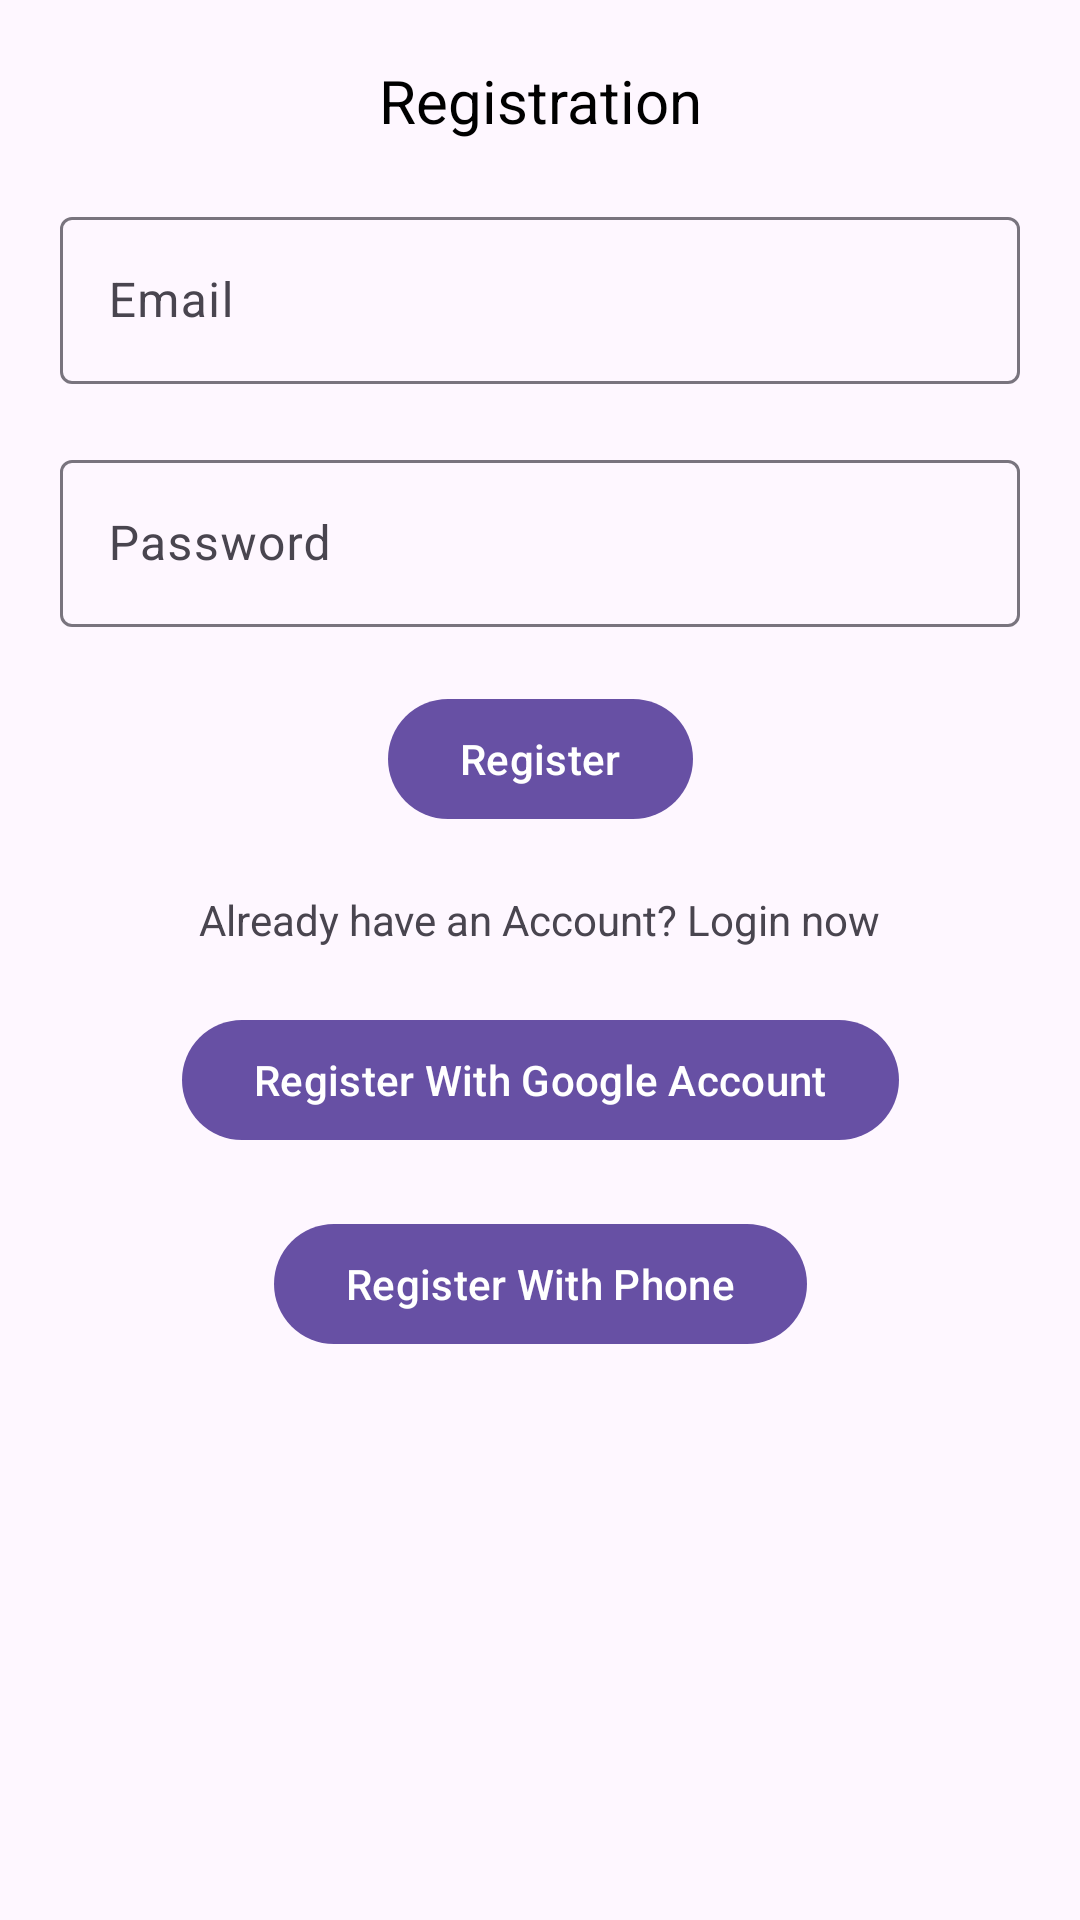

Produce the Android XML layout that renders to this screen, including the resource entries it uses.
<!-- AndroidManifest.xml: application theme Theme.FirebaseTutorial -->
<!-- res/layout/activity_registration.xml -->
<?xml version="1.0" encoding="utf-8"?>
<androidx.constraintlayout.widget.ConstraintLayout xmlns:android="http://schemas.android.com/apk/res/android"
    xmlns:app="http://schemas.android.com/apk/res-auto"
    xmlns:tools="http://schemas.android.com/tools"
    android:layout_width="match_parent"
    android:layout_height="match_parent"
    tools:context=".view.RegistrationActivity">

    <TextView
        android:id="@+id/txtLogin"
        android:layout_width="wrap_content"
        android:layout_height="wrap_content"
        android:layout_margin="@dimen/margin"
        android:text="@string/registration"
        android:textColor="@color/black"
        android:textSize="@dimen/text_size"
        app:layout_constraintEnd_toEndOf="parent"
        app:layout_constraintStart_toStartOf="parent"
        app:layout_constraintTop_toTopOf="parent" />

    <com.google.android.material.textfield.TextInputLayout
        android:id="@+id/txtEmail"
        android:layout_width="match_parent"
        android:layout_height="wrap_content"
        android:layout_margin="@dimen/margin"
        android:hint="@string/email"
        app:layout_constraintStart_toStartOf="parent"
        app:layout_constraintTop_toBottomOf="@id/txtLogin">

        <com.google.android.material.textfield.TextInputEditText
            android:id="@+id/edtEmail"
            android:layout_width="match_parent"
            android:layout_height="wrap_content"
            android:inputType="textCapWords" />
    </com.google.android.material.textfield.TextInputLayout>

    <com.google.android.material.textfield.TextInputLayout
        android:id="@+id/txtPwd"
        android:layout_width="match_parent"
        android:layout_height="wrap_content"
        android:layout_margin="@dimen/margin"
        android:hint="@string/password"
        app:layout_constraintStart_toStartOf="parent"
        app:layout_constraintTop_toBottomOf="@id/txtEmail">

        <com.google.android.material.textfield.TextInputEditText
            android:id="@+id/edtPwd"
            android:layout_width="match_parent"
            android:layout_height="wrap_content"
            android:inputType="textCapWords" />
    </com.google.android.material.textfield.TextInputLayout>

    <com.google.android.material.button.MaterialButton
        android:id="@+id/btnRegister"
        android:layout_width="wrap_content"
        android:layout_height="wrap_content"
        app:layout_constraintStart_toStartOf="parent"
        app:layout_constraintEnd_toEndOf="parent"
        android:layout_margin="@dimen/margin"
        app:layout_constraintTop_toBottomOf="@id/txtPwd"
        android:text="@string/register" />

    <TextView
        android:id="@+id/txtRegisterNow"
        android:layout_width="wrap_content"
        android:layout_height="wrap_content"
        android:layout_margin="20dp"
        android:text="@string/already_have_an_account_login_now"
        app:layout_constraintEnd_toEndOf="parent"
        app:layout_constraintStart_toStartOf="parent"
        app:layout_constraintTop_toBottomOf="@id/btnRegister" />

    <com.google.android.material.button.MaterialButton
        android:id="@+id/btnGoogleAuth"
        android:layout_width="wrap_content"
        android:layout_height="wrap_content"
        app:icon="@drawable/baseline_g_translate_24"
        android:text="@string/register_with_google_account"
        app:layout_constraintStart_toStartOf="parent"
        app:layout_constraintEnd_toEndOf="parent"
        app:layout_constraintTop_toBottomOf="@id/txtRegisterNow"
        android:layout_margin="20dp" />

    <com.google.android.material.button.MaterialButton
        android:id="@+id/btnPhoneAuth"
        android:layout_width="wrap_content"
        android:layout_height="wrap_content"
        app:icon="@drawable/baseline_phone_android_24"
        android:text="Register With Phone"
        app:layout_constraintStart_toStartOf="parent"
        app:layout_constraintEnd_toEndOf="parent"
        app:layout_constraintTop_toBottomOf="@id/btnGoogleAuth"
        android:layout_margin="20dp" />


</androidx.constraintlayout.widget.ConstraintLayout>
<!-- resources referenced by this layout -->
<resources>
  <dimen name="margin">20dp</dimen>
  <dimen name="text_size">20sp</dimen>
  <string name="already_have_an_account_login_now">Already have an Account? Login now</string>
  <string name="email">Email</string>
  <string name="password">Password</string>
  <string name="register">Register</string>
  <string name="register_with_google_account">Register With Google Account</string>
  <string name="registration">Registration</string>
  <style name="Theme.FirebaseTutorial" parent="Base.Theme.FirebaseTutorial" />
  <style name="Base.Theme.FirebaseTutorial" parent="Theme.Material3.DayNight">
          
          
      </style>
  <!-- not gathered from this repository: default colours our renderer supplied (Android Studio template values) -->
  <color name="black">#FF000000</color>
</resources>
